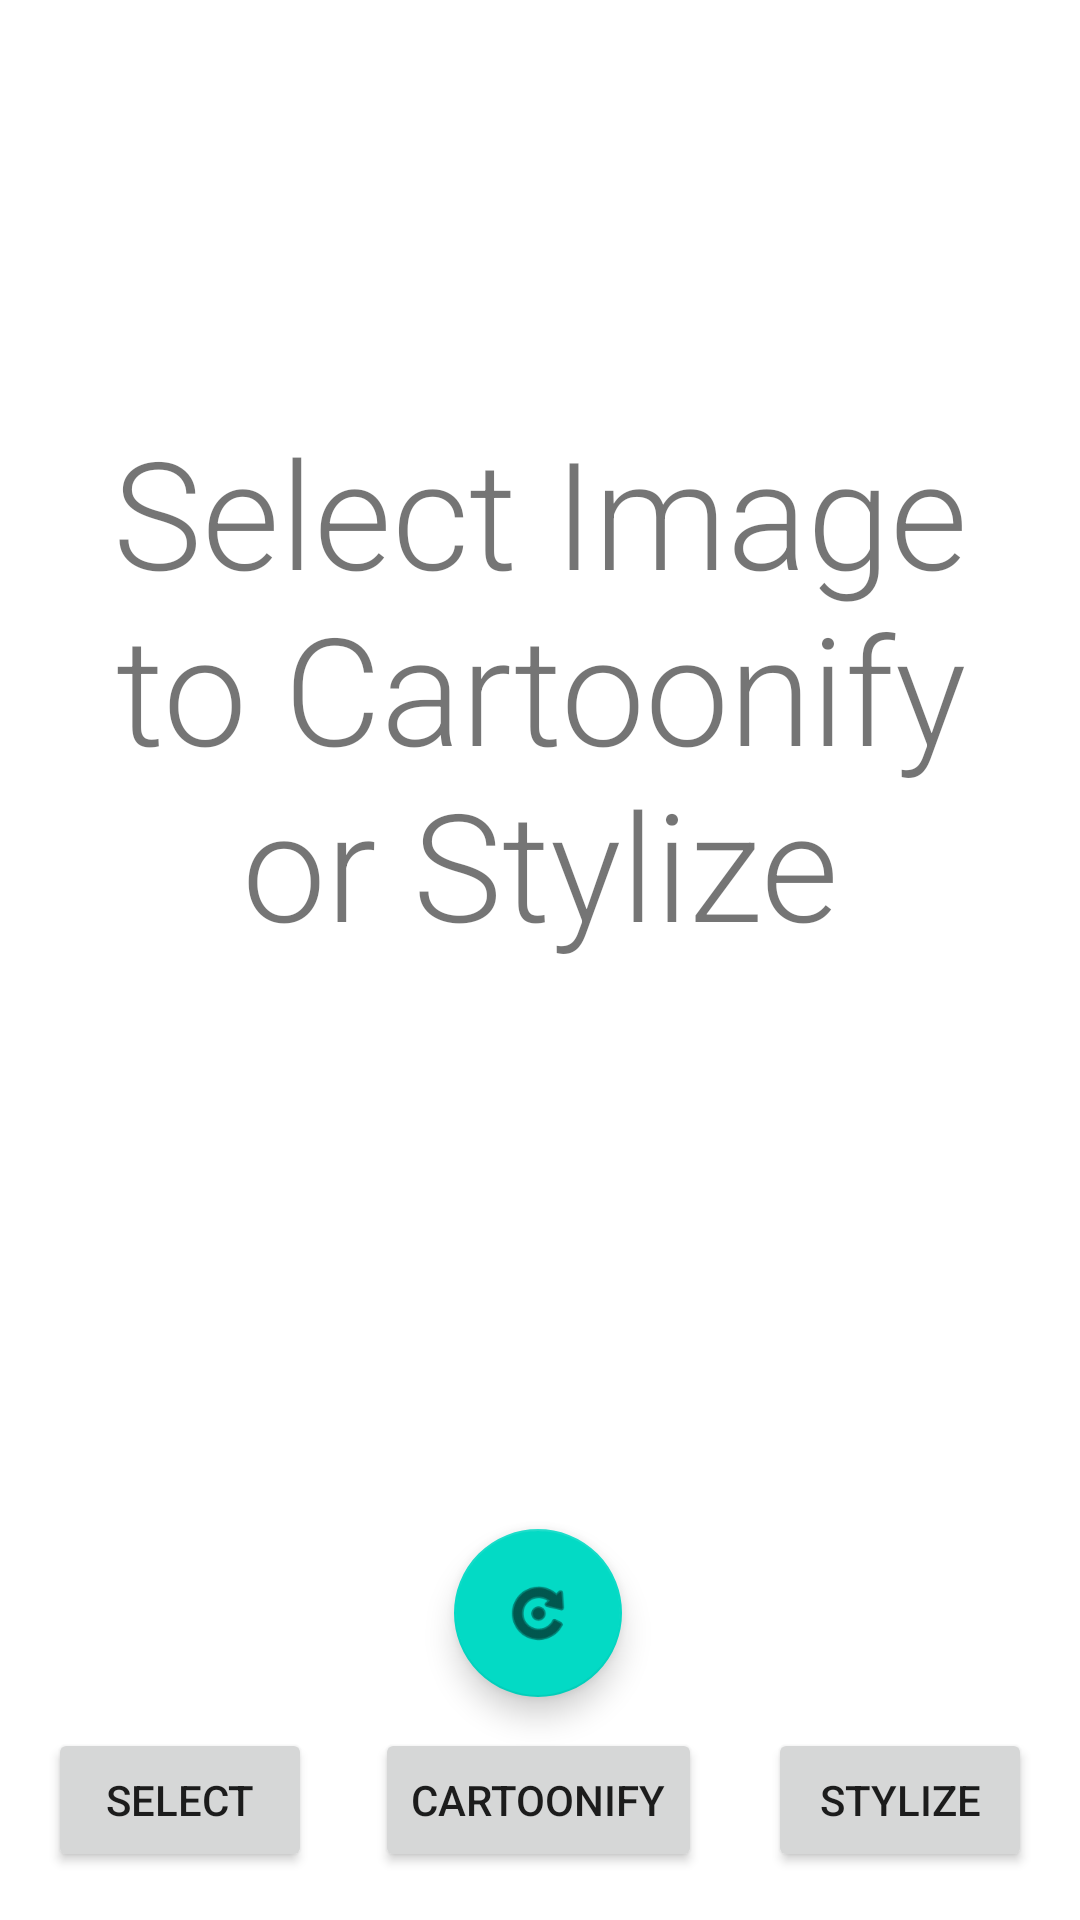

Reconstruct the res/layout file that produces this screen, plus the resources it refers to.
<!-- AndroidManifest.xml: application theme Theme.AIArt -->
<!-- res/layout/activity_main.xml -->
<?xml version="1.0" encoding="utf-8"?>
<androidx.constraintlayout.widget.ConstraintLayout xmlns:android="http://schemas.android.com/apk/res/android"
    xmlns:app="http://schemas.android.com/apk/res-auto"
    xmlns:tools="http://schemas.android.com/tools"
    android:layout_width="match_parent"
    android:layout_height="match_parent"
    tools:context=".MainActivity">

    <ImageView
        android:id="@+id/content_image"
        android:layout_width="381dp"
        android:layout_height="485dp"
        app:layout_constraintBottom_toBottomOf="parent"
        app:layout_constraintEnd_toEndOf="parent"
        app:layout_constraintStart_toStartOf="parent"
        app:layout_constraintTop_toTopOf="parent"
        app:layout_constraintVertical_bias="0.093"
        tools:srcCompat="@tools:sample/avatars" />

    <TextView
        android:id="@+id/textView"
        android:layout_width="wrap_content"
        android:layout_height="wrap_content"
        android:text="Select Image to Cartoonify or Stylize"
        android:textSize="50dp"
        android:textAlignment="center"
        android:fontFamily="sans-serif-light"
        android:padding="15dp"
        app:layout_constraintBottom_toBottomOf="parent"
        app:layout_constraintEnd_toEndOf="parent"
        app:layout_constraintHorizontal_bias="1.0"
        app:layout_constraintStart_toStartOf="parent"
        app:layout_constraintTop_toTopOf="parent"
        app:layout_constraintVertical_bias="0.286" />

    <Button
        android:id="@+id/select_img"
        android:layout_width="wrap_content"
        android:layout_height="wrap_content"
        android:layout_marginStart="16dp"
        android:layout_marginBottom="16dp"
        android:text="Select"

        app:layout_constraintBottom_toBottomOf="parent"
        app:layout_constraintStart_toStartOf="parent" />

    <Button
        android:id="@+id/move"
        android:layout_width="wrap_content"
        android:layout_height="wrap_content"
        android:layout_marginEnd="16dp"
        android:layout_marginBottom="16dp"
        android:text="Stylize"

        app:layout_constraintBottom_toBottomOf="parent"
        app:layout_constraintEnd_toEndOf="parent"
        app:layout_constraintHorizontal_bias="1.0"
        app:layout_constraintStart_toEndOf="@+id/select_img" />

    <Button
        android:id="@+id/cartoonifyBtn"
        android:layout_width="wrap_content"
        android:layout_height="wrap_content"
        android:layout_marginBottom="16dp"
        android:text="Cartoonify"
        app:layout_constraintBottom_toBottomOf="parent"
        app:layout_constraintEnd_toEndOf="parent"
        app:layout_constraintHorizontal_bias="0.498"
        app:layout_constraintStart_toStartOf="parent"
        app:layout_constraintTop_toBottomOf="@+id/content_image"
        app:layout_constraintVertical_bias="1.0" />

    <com.google.android.material.floatingactionbutton.FloatingActionButton
        android:id="@+id/rotateBtn"
        android:layout_width="wrap_content"
        android:layout_height="wrap_content"
        android:backgroundTint="@color/teal_200"
        android:clickable="true"
        app:backgroundTint="@color/teal_200"
        app:layout_constraintBottom_toTopOf="@+id/cartoonifyBtn"
        app:layout_constraintEnd_toEndOf="parent"
        app:layout_constraintHorizontal_bias="0.498"
        app:layout_constraintStart_toStartOf="parent"
        app:layout_constraintTop_toBottomOf="@+id/content_image"
        app:srcCompat="@android:drawable/ic_menu_rotate" />
</androidx.constraintlayout.widget.ConstraintLayout>
<!-- resources referenced by this layout -->
<resources>
  <style name="Theme.AIArt" parent="Theme.MaterialComponents.DayNight.NoActionBar">
          
          <item name="colorPrimary">@color/purple_500</item>
          <item name="colorPrimaryVariant">@color/purple_700</item>
          <item name="colorOnPrimary">@color/white</item>
          
          <item name="colorSecondary">@color/teal_200</item>
          <item name="colorSecondaryVariant">@color/teal_700</item>
          <item name="colorOnSecondary">@color/black</item>
          
          <item name="android:statusBarColor" tools:targetApi="l">?attr/colorPrimaryVariant</item>
          
      </style>
  <!-- not gathered from this repository: default colours our renderer supplied (Android Studio template values) -->
  <color name="purple_500">#FF6200EE</color>
  <color name="purple_700">#FF3700B3</color>
  <color name="teal_200">#FF03DAC5</color>
  <color name="teal_700">#FF018786</color>
  <color name="black">#FF000000</color>
  <color name="white">#FFFFFFFF</color>
</resources>
